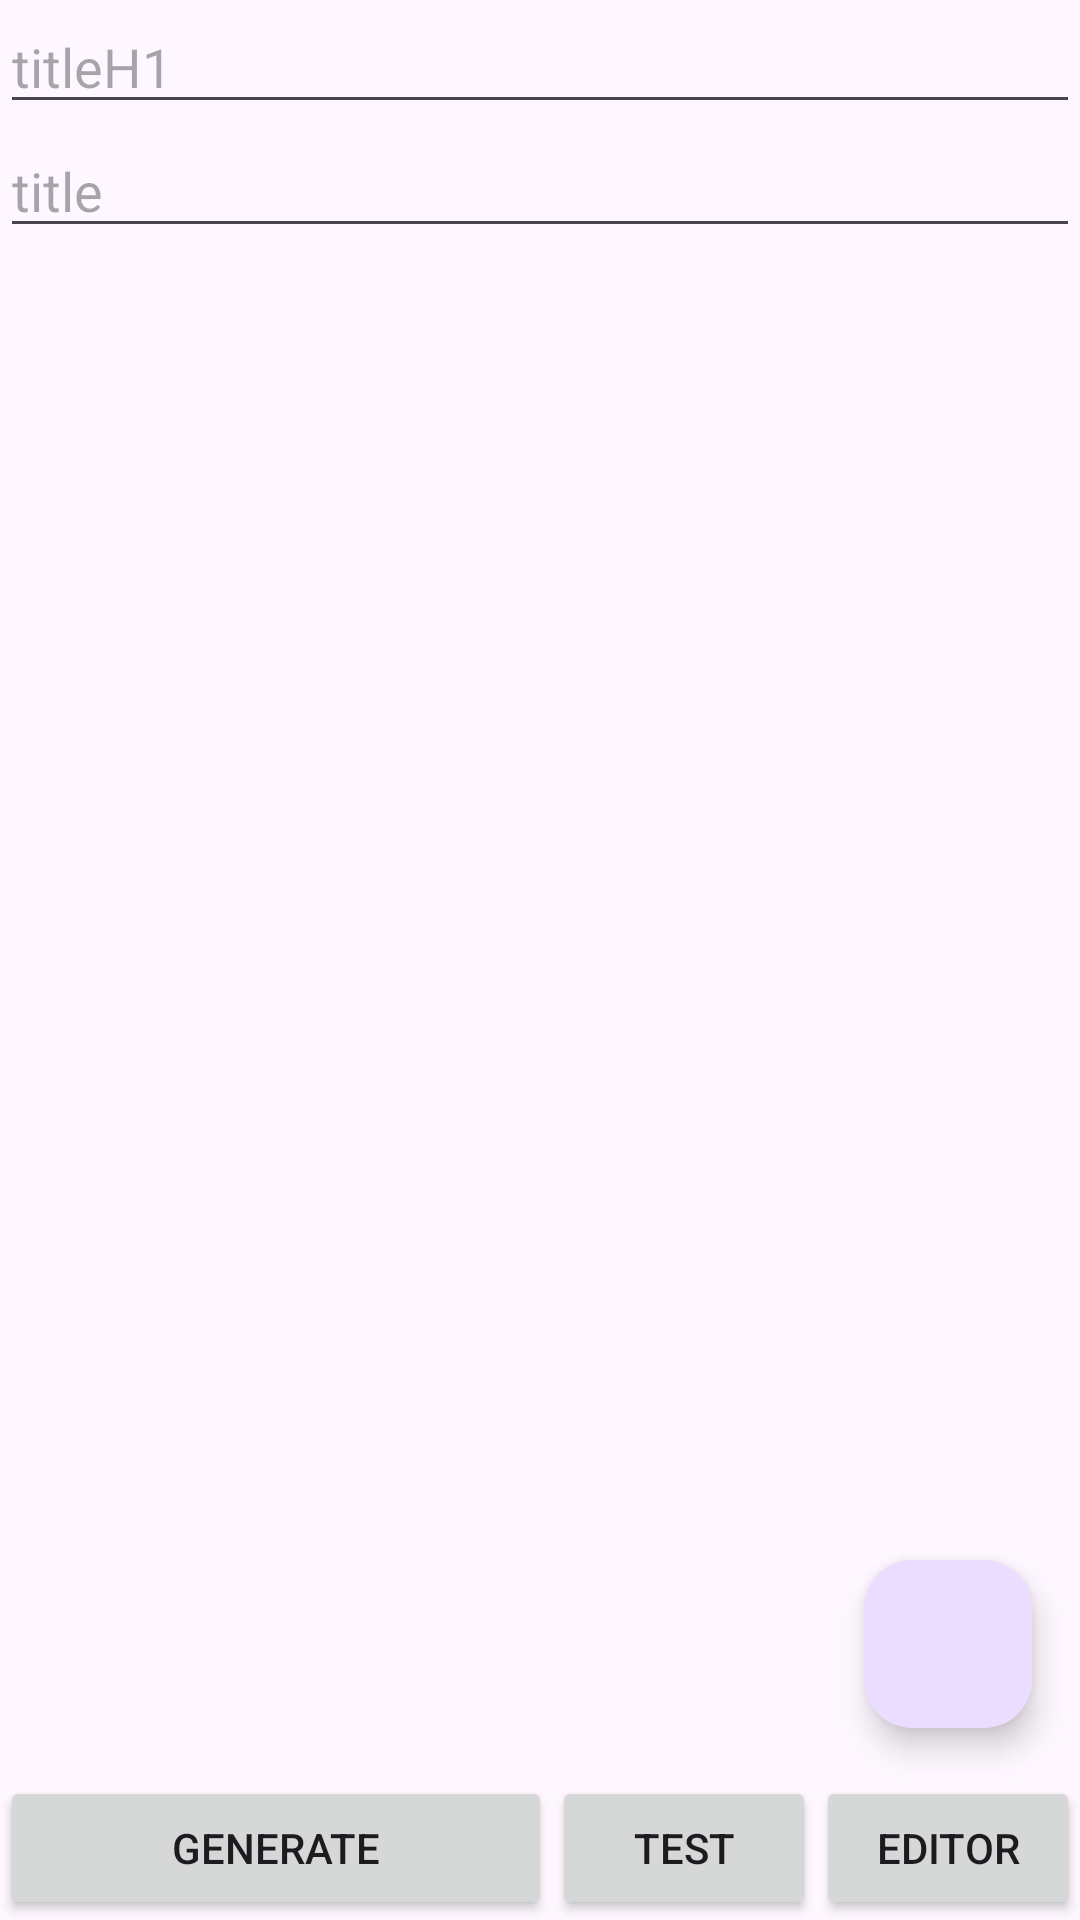

Reconstruct the res/layout file that produces this screen, plus the resources it refers to.
<!-- AndroidManifest.xml: application theme Theme.Testick -->
<!-- res/layout/question_fragment.xml -->
<?xml version="1.0" encoding="utf-8"?>
<androidx.constraintlayout.widget.ConstraintLayout xmlns:android="http://schemas.android.com/apk/res/android"
    xmlns:app="http://schemas.android.com/apk/res-auto"
    xmlns:tools="http://schemas.android.com/tools"
    android:layout_width="match_parent"
    android:layout_height="match_parent">

    <EditText
        android:id="@+id/titleH1"
        android:layout_width="match_parent"
        android:layout_height="wrap_content"
        android:hint="titleH1"
        app:layout_constraintTop_toTopOf="parent" />

    <EditText
        android:id="@+id/titleQuiz"
        android:layout_width="match_parent"
        android:layout_height="wrap_content"
        android:hint="title"
        app:layout_constraintTop_toBottomOf="@+id/titleH1" />


    <androidx.recyclerview.widget.RecyclerView
        android:id="@+id/recyclerQuestion"
        android:layout_width="match_parent"
        android:layout_height="0dp"
        android:layout_margin="8dp"
        app:layout_constraintBottom_toBottomOf="parent"
        app:layout_constraintTop_toBottomOf="@+id/titleQuiz" />

    <com.google.android.material.floatingactionbutton.FloatingActionButton
        android:id="@+id/addQuestionButton"
        android:layout_width="wrap_content"
        android:layout_height="wrap_content"
        android:layout_margin="16dp"
        android:src="@drawable/outline_add_24"
        app:layout_constraintBottom_toTopOf="@+id/generateQuiz"
        app:layout_constraintEnd_toEndOf="parent" />

    <Button
        android:id="@+id/generateQuiz"
        android:layout_width="0dp"
        app:layout_constraintStart_toStartOf="parent"
        app:layout_constraintEnd_toStartOf="@+id/test"
        android:layout_height="wrap_content"
        android:text="generate"
        app:layout_constraintBottom_toBottomOf="parent" />

    <Button
        android:id="@+id/test"
        android:text="test"
        app:layout_constraintBottom_toBottomOf="parent"
        app:layout_constraintEnd_toStartOf="@id/editorButton"
        android:layout_width="wrap_content"
        android:layout_height="wrap_content"/>

    <Button
        android:id="@+id/editorButton"
        android:text="editor"
        app:layout_constraintBottom_toBottomOf="parent"
        app:layout_constraintEnd_toEndOf="parent"
        android:layout_width="wrap_content"
        android:layout_height="wrap_content"/>

    <View
        android:id="@+id/backg"
        android:layout_width="match_parent"
        android:layout_height="match_parent"
        android:background="@color/white_pile"
        android:visibility="gone"
        tools:visibility="visible" />

    <ProgressBar
        android:id="@+id/progressBar"
        android:layout_width="wrap_content"
        android:layout_height="wrap_content"
        android:visibility="gone"
        app:layout_constraintBottom_toBottomOf="parent"
        app:layout_constraintEnd_toEndOf="parent"
        app:layout_constraintStart_toStartOf="parent"
        app:layout_constraintTop_toTopOf="parent"
        tools:visibility="visible" />

</androidx.constraintlayout.widget.ConstraintLayout>
<!-- resources referenced by this layout -->
<resources>
  <color name="white_pile">#85FFFFFF</color>
  <style name="Theme.Testick" parent="Base.Theme.Testick" />
  <style name="Base.Theme.Testick" parent="Theme.Material3.DayNight.NoActionBar">
          
          
      </style>
</resources>
